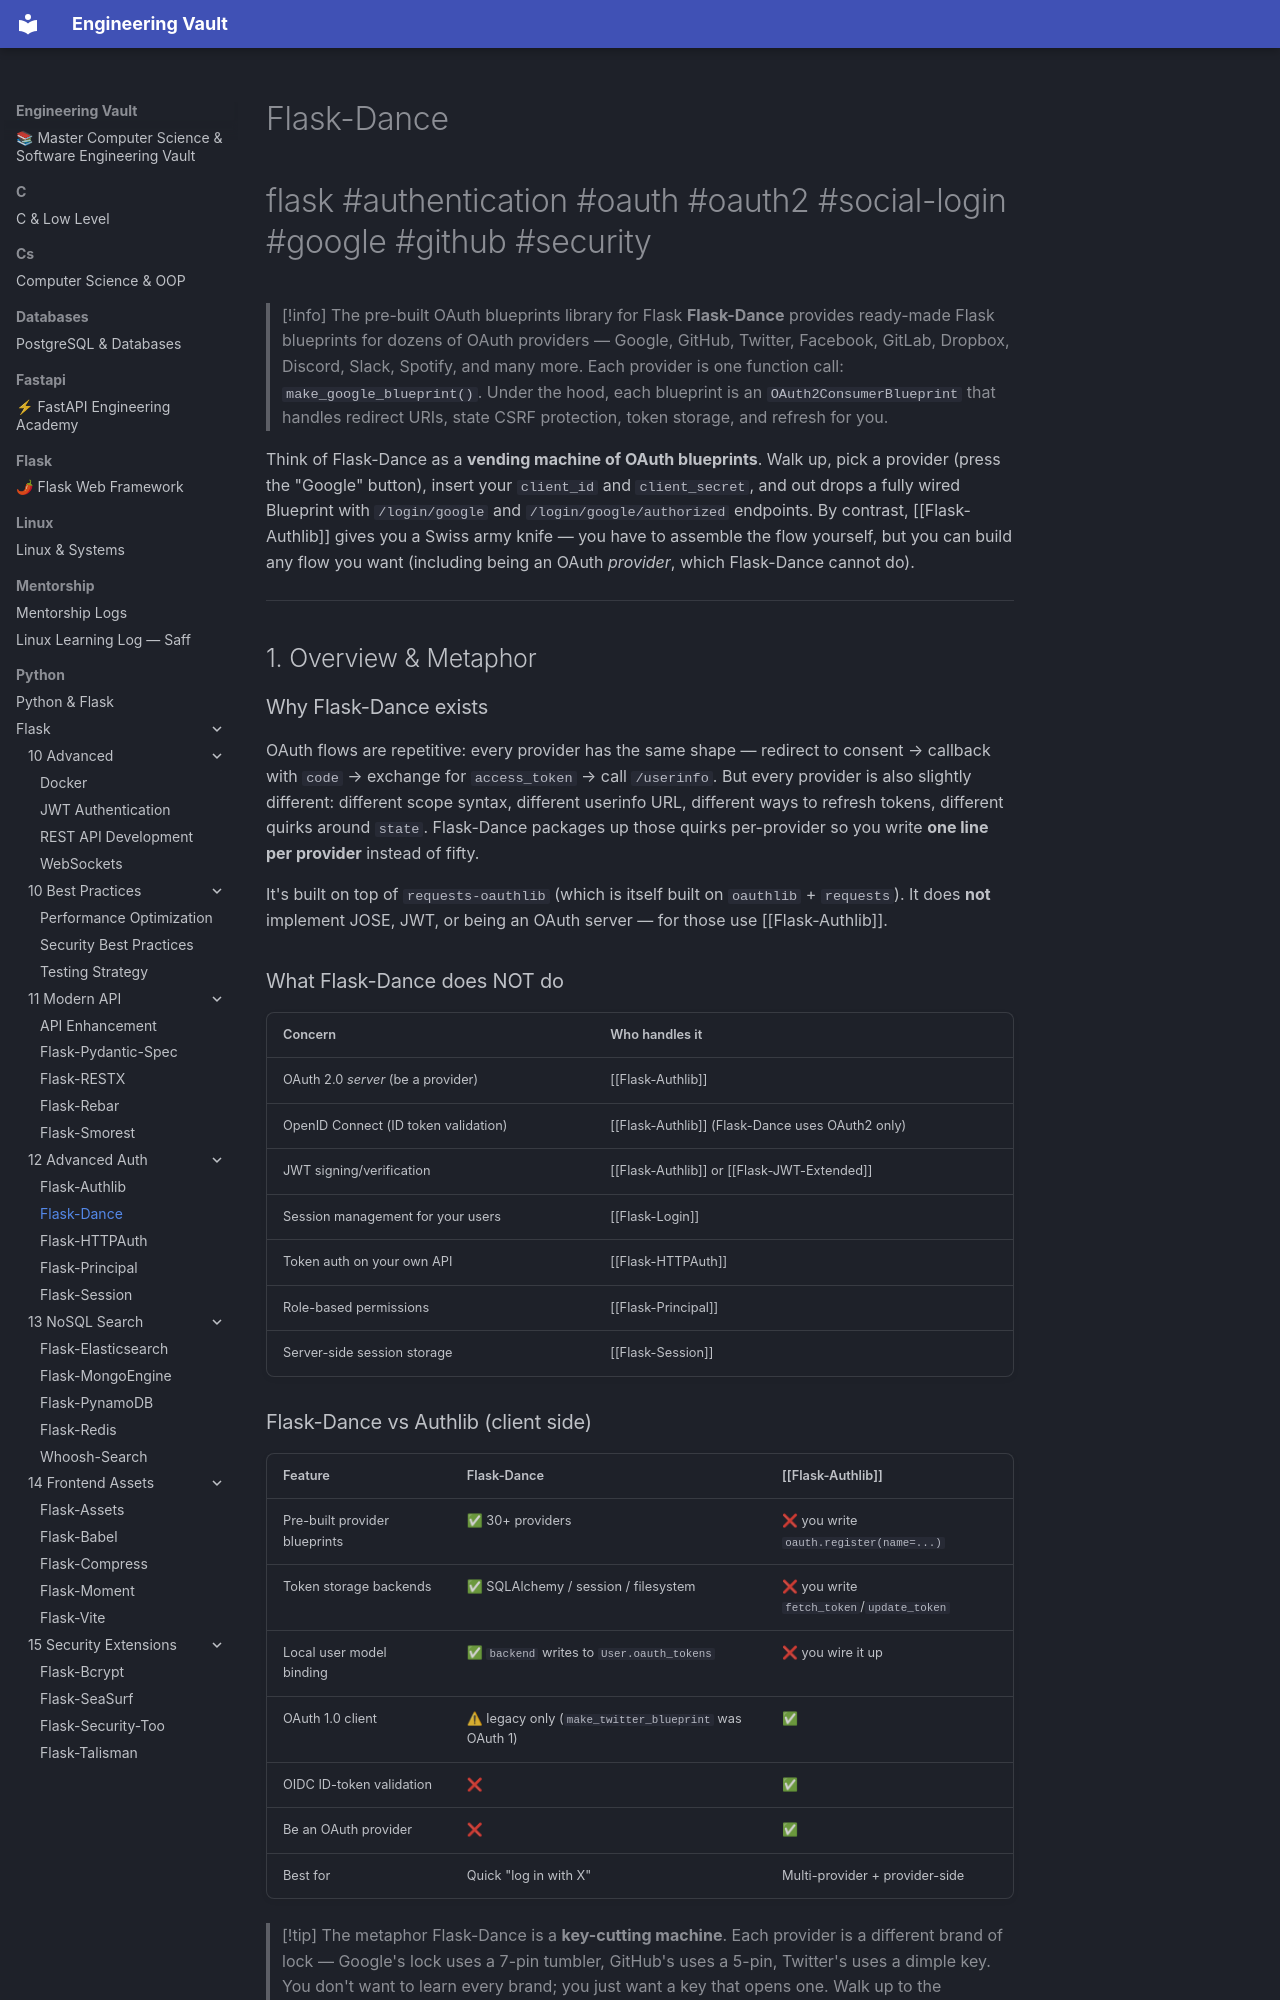

repository: Saff9/engineering-vault · page: python/Flask/12-Advanced-Auth/Flask-Dance/index.html · generator: mkdocs

---
title: Flask-Dance
tags:
  - flask
  - authentication
  - oauth
  - oauth2
  - social-login
  - google
  - github
  - security
aliases:
  - FlaskDance
  - Flask Dance
  - OAuth2ConsumerBlueprint
  - Social login for Flask
related:
  - "[[Flask-Login]]"
  - "[[Flask-Authlib]]"
  - "[[Flask-SQLAlchemy]]"
  - "[[Flask-Session]]"
  - "[[Security-Best-Practices]]"
created: 2024-01-15
updated: 2024-01-15
---

# Flask-Dance

#flask #authentication #oauth #oauth2 #social-login #google #github #security

> [!info] The pre-built OAuth blueprints library for Flask
> **Flask-Dance** provides ready-made Flask blueprints for dozens of OAuth providers — Google, GitHub, Twitter, Facebook, GitLab, Dropbox, Discord, Slack, Spotify, and many more. Each provider is one function call: `make_google_blueprint()`. Under the hood, each blueprint is an `OAuth2ConsumerBlueprint` that handles redirect URIs, state CSRF protection, token storage, and refresh for you.

Think of Flask-Dance as a **vending machine of OAuth blueprints**. Walk up, pick a provider (press the "Google" button), insert your `client_id` and `client_secret`, and out drops a fully wired Blueprint with `/login/google` and `/login/google/authorized` endpoints. By contrast, [[Flask-Authlib]] gives you a Swiss army knife — you have to assemble the flow yourself, but you can build any flow you want (including being an OAuth *provider*, which Flask-Dance cannot do).

---

## 1. Overview & Metaphor

### Why Flask-Dance exists

OAuth flows are repetitive: every provider has the same shape — redirect to consent → callback with `code` → exchange for `access_token` → call `/userinfo`. But every provider is also slightly different: different scope syntax, different userinfo URL, different ways to refresh tokens, different quirks around `state`. Flask-Dance packages up those quirks per-provider so you write **one line per provider** instead of fifty.

It's built on top of `requests-oauthlib` (which is itself built on `oauthlib` + `requests`). It does **not** implement JOSE, JWT, or being an OAuth server — for those use [[Flask-Authlib]].

### What Flask-Dance does NOT do

| Concern | Who handles it |
|---|---|
| OAuth 2.0 *server* (be a provider) | [[Flask-Authlib]] |
| OpenID Connect (ID token validation) | [[Flask-Authlib]] (Flask-Dance uses OAuth2 only) |
| JWT signing/verification | [[Flask-Authlib]] or [[Flask-JWT-Extended]] |
| Session management for your users | [[Flask-Login]] |
| Token auth on your own API | [[Flask-HTTPAuth]] |
| Role-based permissions | [[Flask-Principal]] |
| Server-side session storage | [[Flask-Session]] |
